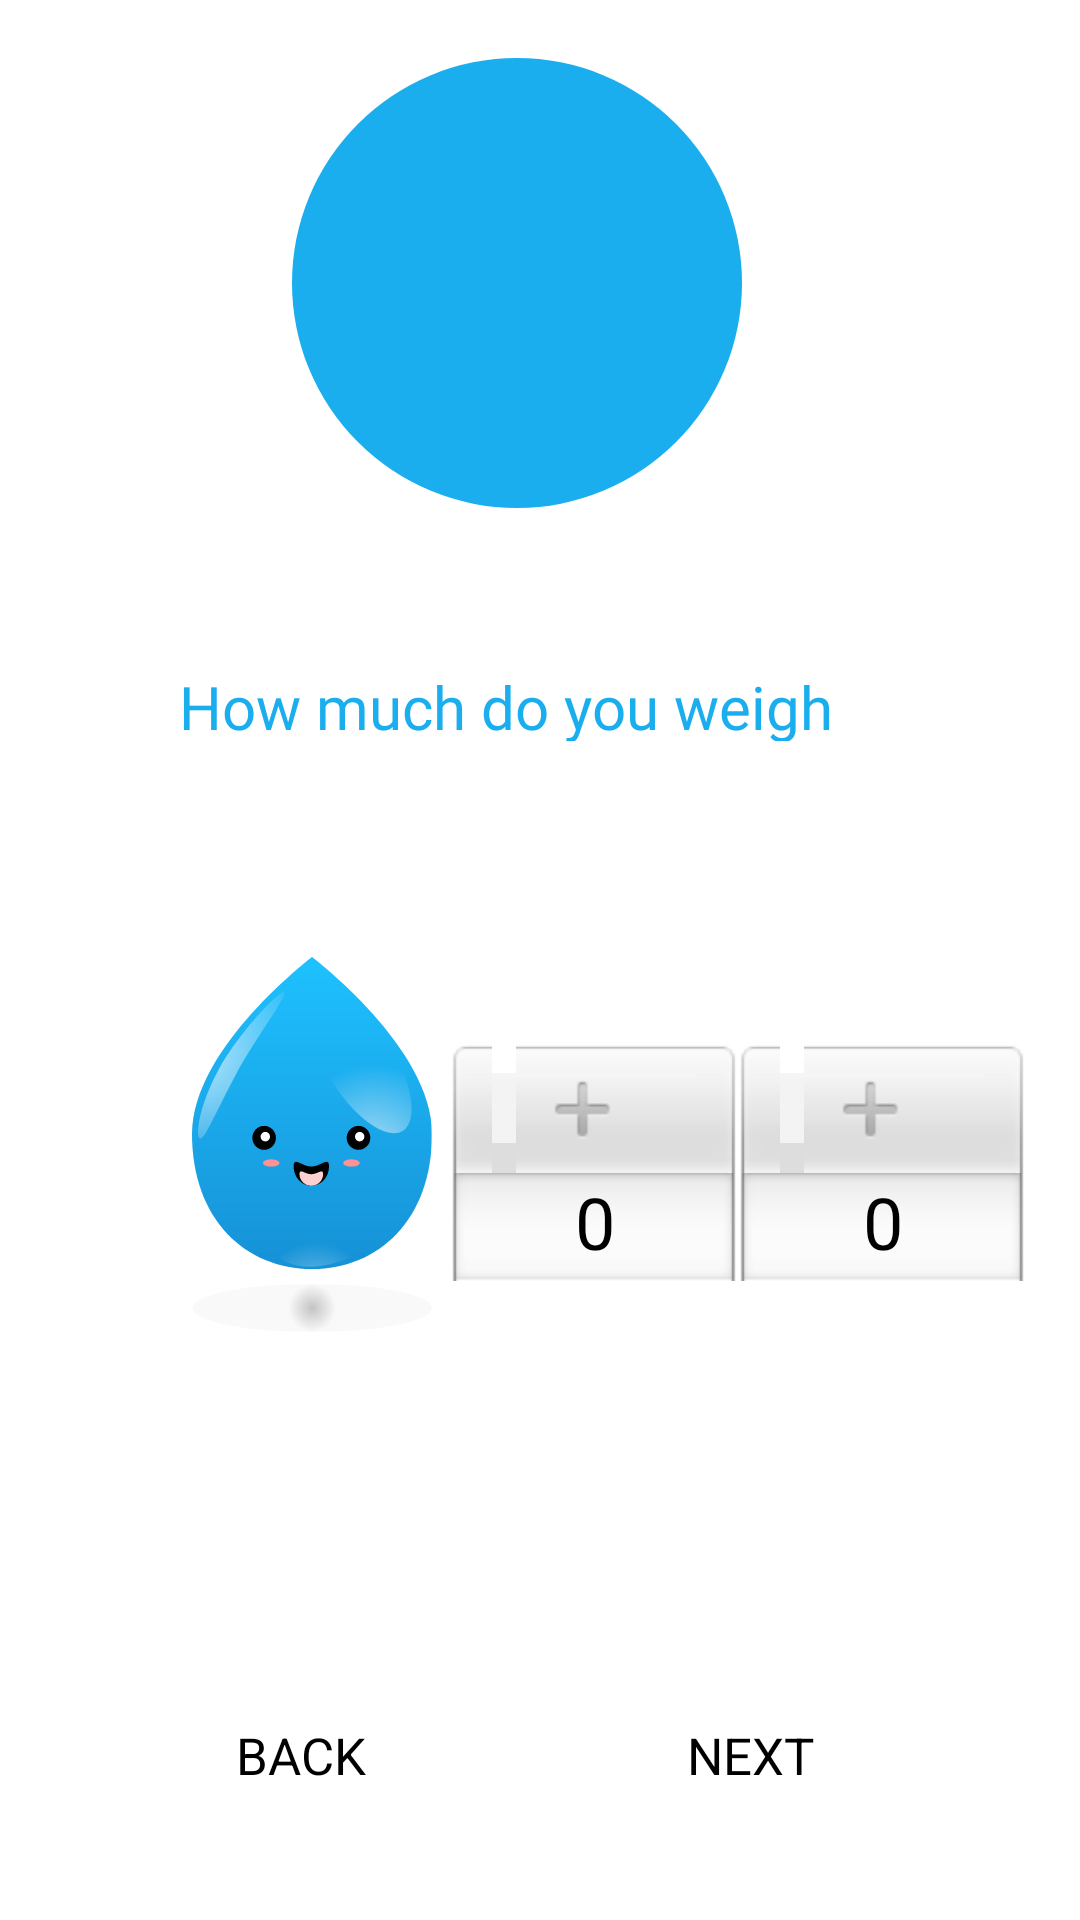

The Android layout XML behind this screen, and the referenced resources:
<!-- AndroidManifest.xml: application theme Theme.Payment -->
<!-- res/layout/fragment_weight_man.xml -->
<?xml version="1.0" encoding="utf-8"?>
<layout xmlns:app="http://schemas.android.com/apk/res-auto"
    xmlns:tools="http://schemas.android.com/tools"
    xmlns:android="http://schemas.android.com/apk/res/android">
<androidx.constraintlayout.widget.ConstraintLayout
    android:layout_width="match_parent"
    android:layout_height="match_parent"
    tools:context=".WeightManFragment">

    <ImageView
        android:id="@+id/male_bttn2"
        android:layout_width="wrap_content"
        android:layout_height="wrap_content"
        android:layout_marginStart="64dp"
        android:layout_marginBottom="116dp"
        android:src="@drawable/ic_ml1"
        app:layout_constraintBottom_toTopOf="@+id/backbutton3"
        app:layout_constraintStart_toStartOf="parent" />

    <Button
        android:id="@+id/nextbutton2"
        android:layout_width="100dp"
        android:layout_height="50dp"
        android:layout_marginEnd="60dp"
        android:layout_marginBottom="30dp"
        android:gravity="center"
        android:text="NEXT"
        android:textSize="17sp"
        app:layout_constraintBottom_toBottomOf="parent"
        app:layout_constraintEnd_toEndOf="parent" />

    <Button
        android:id="@+id/backbutton3"
        android:layout_width="100dp"
        android:layout_height="50dp"
        android:layout_marginStart="50dp"
        android:layout_marginBottom="30dp"
        android:gravity="center"
        android:text="BACK"
        android:textSize="17sp"
        app:layout_constraintBottom_toBottomOf="parent"
        app:layout_constraintStart_toStartOf="parent" />

    <TextView
        android:id="@+id/textView6"
        android:layout_width="240dp"
        android:layout_height="25dp"
        android:layout_marginBottom="72dp"
        android:fontFamily="@font/roboto_bold"
        android:text="How much do you weigh"
        android:textColor="#1BAEEE"
        android:textSize="20sp"
        app:layout_constraintBottom_toTopOf="@+id/male_bttn2"
        app:layout_constraintEnd_toEndOf="parent"
        app:layout_constraintHorizontal_bias="0.497"
        app:layout_constraintStart_toStartOf="parent" />

    <ImageView
        android:id="@+id/imageView3"
        android:layout_width="wrap_content"
        android:layout_height="wrap_content"
        android:src="@drawable/circle1"
        app:layout_constraintBottom_toTopOf="@+id/textView6"
        app:layout_constraintEnd_toEndOf="parent"
        app:layout_constraintHorizontal_bias="0.463"
        app:layout_constraintStart_toStartOf="parent"
        app:layout_constraintTop_toTopOf="parent"
        app:layout_constraintVertical_bias="0.27" />

    <ImageView
        android:id="@+id/imageView5"
        android:layout_width="wrap_content"
        android:layout_height="wrap_content"
        app:layout_constraintBottom_toBottomOf="@+id/imageView3"
        app:layout_constraintEnd_toEndOf="@+id/imageView3"
        app:layout_constraintStart_toStartOf="@+id/imageView3"
        app:layout_constraintTop_toTopOf="@+id/imageView3"
        app:srcCompat="@drawable/ic_vector2" />

    <LinearLayout
        android:id="@+id/linearLayout3"
        android:layout_width="100dp"
        android:layout_height="100dp"
        android:layout_marginStart="8dp"
        android:gravity="center_horizontal"
        android:scrollbarSize="4dp"
        app:layout_constraintBottom_toTopOf="@+id/nextbutton2"
        app:layout_constraintEnd_toStartOf="@+id/linearLayout4"
        app:layout_constraintStart_toEndOf="@+id/male_bttn2"
        app:layout_constraintTop_toBottomOf="@+id/textView6"
        app:layout_constraintVertical_bias="0.422">

        <NumberPicker
            android:id="@+id/numPickerMin1"
            android:layout_width="match_parent"
            android:layout_height="match_parent"
            android:layout_marginTop="10dp"
            android:layout_marginBottom="10dp"
            android:descendantFocusability="blocksDescendants"
            android:orientation="vertical"
            android:theme="@style/AppTheme.Picker"
            app:layout_constraintEnd_toEndOf="parent" />
    </LinearLayout>

    <LinearLayout
        android:id="@+id/linearLayout4"
        android:layout_width="100dp"
        android:layout_height="100dp"
        android:layout_marginEnd="16dp"
        android:gravity="center_horizontal"
        android:scrollbarSize="4dp"
        app:layout_constraintBottom_toTopOf="@+id/nextbutton2"
        app:layout_constraintEnd_toEndOf="parent"
        app:layout_constraintTop_toBottomOf="@+id/textView6"
        app:layout_constraintVertical_bias="0.422">

        <NumberPicker
            android:id="@+id/numPickerMin4"
            android:layout_width="match_parent"
            android:layout_height="match_parent"
            android:layout_marginTop="10dp"
            android:layout_marginBottom="10dp"
            android:descendantFocusability="blocksDescendants"
            android:orientation="vertical"
            android:theme="@style/AppTheme.Picker"
            app:layout_constraintEnd_toEndOf="parent" />
    </LinearLayout>


</androidx.constraintlayout.widget.ConstraintLayout>
</layout>
<!-- resources referenced by this layout -->
<resources>
  <!-- drawable circle1 (drawable) -->
  <?xml version="1.0" encoding="utf-8"?>
  <shape xmlns:android="http://schemas.android.com/apk/res/android"
      android:shape="oval">
      <solid
          android:color="#1BAEEE"/>
      <size
          android:height="150dp"
          android:width="150dp"/>
  
  </shape>
  <!-- drawable ic_ml1: vector/xml drawable (drawable, 4611 chars, omitted) -->
  <!-- drawable ic_vector2: vector/xml drawable (drawable, 3155 chars, omitted) -->
  <style name="AppTheme.Picker" parent="Theme.AppCompat.Light.NoActionBar">
          <item name="android:textColorPrimary">@color/teal_700</item>
          <item name="android:textSize">24sp</item>
  
      </style>
  <color name="teal_700">#1BAEEE</color>
</resources>
